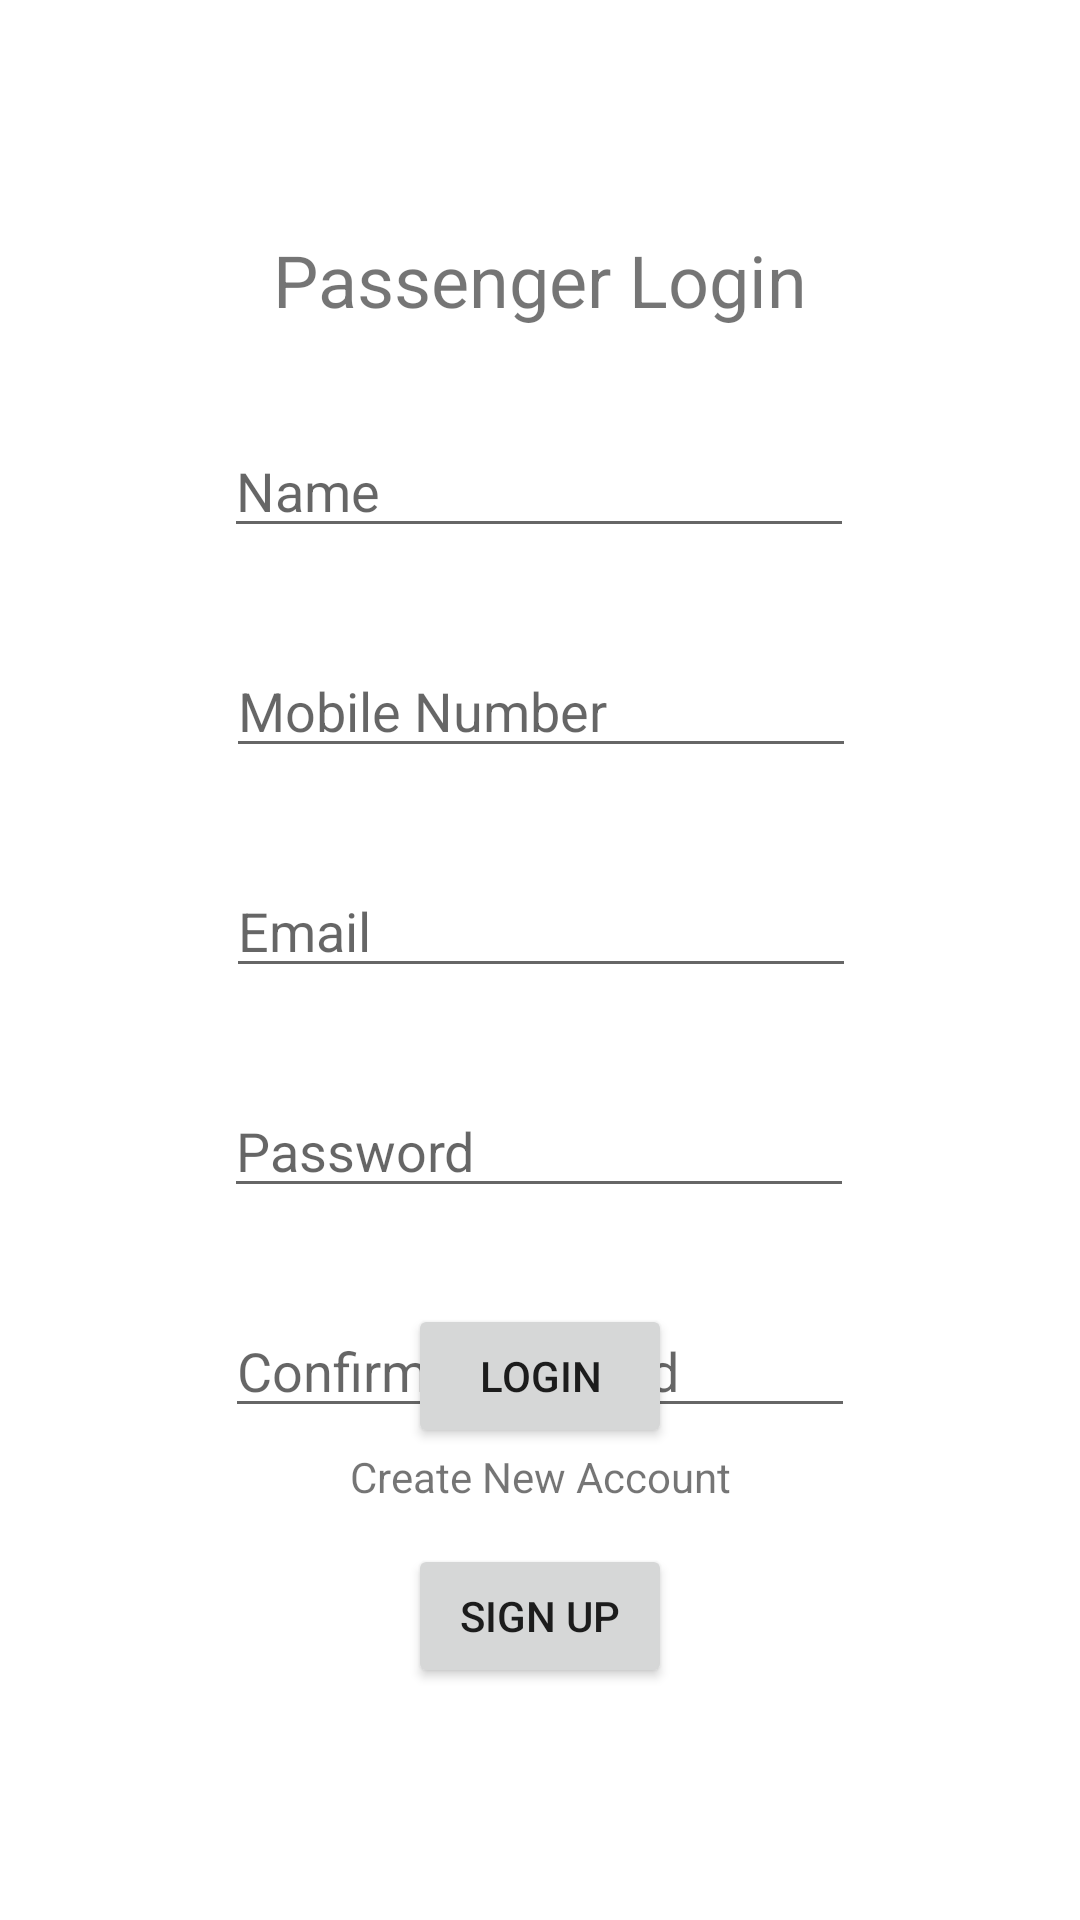

The Android layout XML behind this screen, and the referenced resources:
<!-- AndroidManifest.xml: application theme Theme.BusTapGps -->
<!-- res/layout/activity_passenger.xml -->
<?xml version="1.0" encoding="utf-8"?>
<ScrollView xmlns:android="http://schemas.android.com/apk/res/android"
    xmlns:app="http://schemas.android.com/apk/res-auto"
    xmlns:tools="http://schemas.android.com/tools"
    android:layout_width="match_parent"
    android:layout_height="match_parent"
    android:layout_gravity="center|fill_horizontal"
    android:fillViewport="true"
    tools:context=".PassengerActivity">

    <LinearLayout
        android:layout_width="match_parent"
        android:layout_height="wrap_content"
        android:gravity="center"
        android:orientation="vertical">

    <androidx.constraintlayout.widget.ConstraintLayout
        android:layout_width="match_parent"
        android:layout_height="wrap_content"
        android:layout_gravity="center_horizontal|center_vertical">

    <EditText
        android:id="@+id/txtEmailPassenger"
        android:layout_width="wrap_content"
        android:layout_height="wrap_content"
        android:layout_marginTop="32dp"
        android:ems="10"
        android:hint="Email"
        android:inputType="textEmailAddress"
        app:layout_constraintEnd_toEndOf="parent"
        app:layout_constraintHorizontal_bias="0.502"
        app:layout_constraintStart_toStartOf="parent"
        app:layout_constraintTop_toBottomOf="@+id/txtNumberPassenger" />

    <EditText
        android:id="@+id/txtPassPassenger"
        android:layout_width="wrap_content"
        android:layout_height="wrap_content"
        android:layout_marginTop="32dp"
        android:ems="10"
        android:hint="Password"
        android:inputType="textPassword"
        app:layout_constraintEnd_toEndOf="parent"
        app:layout_constraintHorizontal_bias="0.497"
        app:layout_constraintStart_toStartOf="parent"
        app:layout_constraintTop_toBottomOf="@+id/txtEmailPassenger" />

    <Button
        android:id="@+id/btnLoginPassenger"
        android:layout_width="wrap_content"
        android:layout_height="wrap_content"
        android:layout_marginTop="32dp"
        android:text="LOGIN"
        app:layout_constraintEnd_toEndOf="parent"
        app:layout_constraintStart_toStartOf="parent"
        app:layout_constraintTop_toBottomOf="@+id/txtPassPassenger" />

        <Button
            android:id="@+id/btnSignUpPassenger"
            android:layout_width="wrap_content"
            android:layout_height="wrap_content"
            android:layout_marginTop="32dp"
            android:text="SIGN UP"
            app:layout_constraintEnd_toEndOf="parent"
            app:layout_constraintStart_toStartOf="parent"
            app:layout_constraintTop_toBottomOf="@+id/btnLoginPassenger" />

        <TextView
        android:id="@+id/txtViewCreateAccountPassenger"
        android:layout_width="wrap_content"
        android:layout_height="wrap_content"
        android:text="Create New Account"
        app:layout_constraintEnd_toEndOf="parent"
        app:layout_constraintStart_toStartOf="parent"
        app:layout_constraintTop_toBottomOf="@+id/btnLoginPassenger" />

    <EditText
        android:id="@+id/txtConfirmPassPassenger"
        android:layout_width="wrap_content"
        android:layout_height="wrap_content"
        android:layout_marginTop="32dp"
        android:ems="10"
        android:hint="Confirm Password"
        android:inputType="textPersonName"
        app:layout_constraintEnd_toEndOf="parent"
        app:layout_constraintStart_toStartOf="parent"
        app:layout_constraintTop_toBottomOf="@+id/txtPassPassenger" />

        <EditText
            android:id="@+id/txtNamePassenger"
            android:layout_width="wrap_content"
            android:layout_height="wrap_content"
            android:layout_marginTop="32dp"
            android:ems="10"
            android:hint="Name"
            android:inputType="textPersonName"
            app:layout_constraintEnd_toEndOf="parent"
            app:layout_constraintHorizontal_bias="0.497"
            app:layout_constraintStart_toStartOf="parent"
            app:layout_constraintTop_toBottomOf="@+id/textViewPassengerLogin" />

    <EditText
        android:id="@+id/txtNumberPassenger"
        android:layout_width="wrap_content"
        android:layout_height="wrap_content"
        android:layout_marginTop="32dp"
        android:ems="10"
        android:hint="Mobile Number"
        android:inputType="number"
        app:layout_constraintEnd_toEndOf="parent"
        app:layout_constraintHorizontal_bias="0.502"
        app:layout_constraintStart_toStartOf="parent"
        app:layout_constraintTop_toBottomOf="@+id/txtNamePassenger" />

        <TextView
            android:id="@+id/textViewPassengerLogin"
            android:layout_width="wrap_content"
            android:layout_height="wrap_content"
            android:text="Passenger Login"
            android:textSize="24sp"
            app:layout_constraintEnd_toEndOf="parent"
            app:layout_constraintStart_toStartOf="parent"
            app:layout_constraintTop_toTopOf="parent" />
    </androidx.constraintlayout.widget.ConstraintLayout>

    </LinearLayout>
</ScrollView>
<!-- resources referenced by this layout -->
<resources>
  <style name="Theme.BusTapGps" parent="Theme.MaterialComponents.DayNight.NoActionBar">
          
          <item name="colorPrimary">@color/purple_500</item>
          <item name="colorPrimaryVariant">@color/purple_700</item>
          <item name="colorOnPrimary">@color/white</item>
          
          <item name="colorSecondary">@color/teal_200</item>
          <item name="colorSecondaryVariant">@color/teal_700</item>
          <item name="colorOnSecondary">@color/black</item>
          
          <item name="android:statusBarColor" tools:targetApi="l">?attr/colorPrimaryVariant</item>
          
      </style>
  <!-- not gathered from this repository: default colours our renderer supplied (Android Studio template values) -->
  <color name="purple_500">#FF6200EE</color>
  <color name="purple_700">#FF3700B3</color>
  <color name="teal_200">#FF03DAC5</color>
  <color name="teal_700">#FF018786</color>
  <color name="black">#FF000000</color>
  <color name="white">#FFFFFFFF</color>
</resources>
